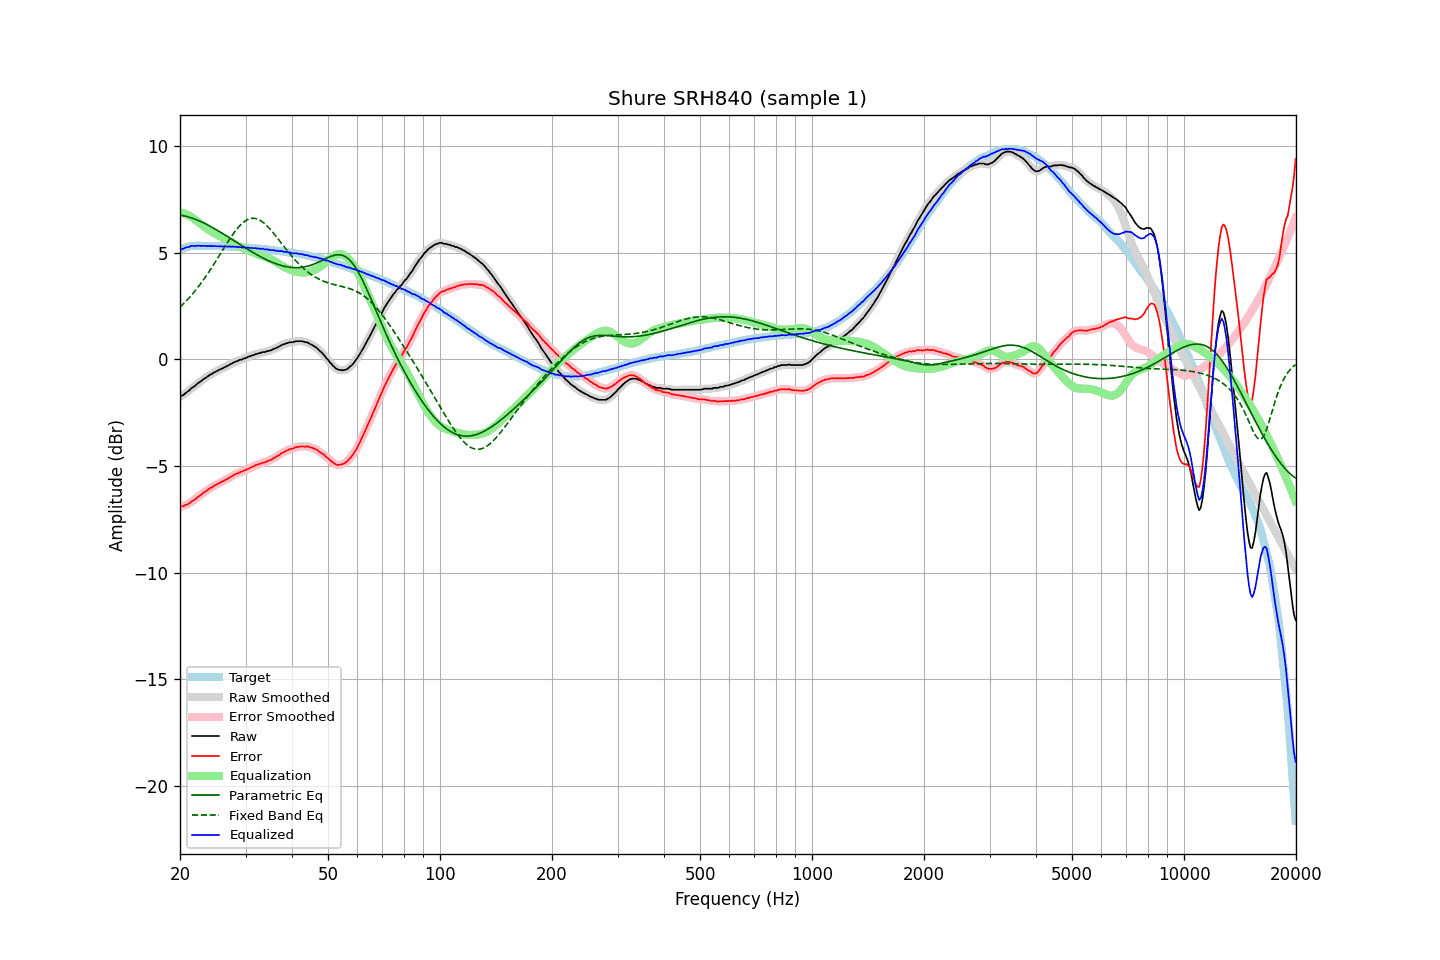

Source data for this figure (header and first rows):
frequency, raw, error, smoothed, error_smoothed, equalization, parametric_eq, fixed_band_eq, equalized_raw, equalized_smoothed, target
20.00, -1.73, -6.88, -1.74, -6.89, 6.90, 6.77, 2.45, 5.17, 5.17, 5.15
20.20, -1.70, -6.88, -1.70, -6.88, 6.88, 6.76, 2.53, 5.18, 5.18, 5.18
20.40, -1.67, -6.88, -1.66, -6.86, 6.86, 6.74, 2.60, 5.19, 5.20, 5.21
20.61, -1.60, -6.83, -1.61, -6.84, 6.83, 6.73, 2.68, 5.23, 5.22, 5.23
20.81, -1.54, -6.80, -1.55, -6.81, 6.80, 6.71, 2.75, 5.26, 5.25, 5.26
21.02, -1.49, -6.78, -1.49, -6.77, 6.76, 6.69, 2.83, 5.27, 5.28, 5.29
21.23, -1.44, -6.74, -1.43, -6.73, 6.72, 6.66, 2.92, 5.28, 5.30, 5.30
21.44, -1.35, -6.66, -1.37, -6.68, 6.68, 6.64, 3.00, 5.33, 5.31, 5.31
21.66, -1.30, -6.62, -1.31, -6.63, 6.63, 6.61, 3.09, 5.33, 5.32, 5.32
21.87, -1.26, -6.58, -1.25, -6.57, 6.57, 6.59, 3.18, 5.31, 5.33, 5.32
22.09, -1.19, -6.52, -1.19, -6.52, 6.52, 6.56, 3.27, 5.33, 5.33, 5.33
22.31, -1.12, -6.45, -1.13, -6.46, 6.46, 6.53, 3.37, 5.34, 5.33, 5.33
22.54, -1.07, -6.40, -1.07, -6.40, 6.40, 6.50, 3.47, 5.33, 5.33, 5.33
22.76, -1.02, -6.35, -1.02, -6.34, 6.35, 6.46, 3.57, 5.32, 5.33, 5.33
22.99, -0.96, -6.28, -0.96, -6.29, 6.29, 6.43, 3.67, 5.33, 5.33, 5.32
23.22, -0.90, -6.22, -0.91, -6.23, 6.23, 6.39, 3.78, 5.33, 5.32, 5.32
23.45, -0.86, -6.18, -0.86, -6.18, 6.18, 6.35, 3.88, 5.32, 5.32, 5.32
23.69, -0.81, -6.13, -0.81, -6.13, 6.13, 6.32, 3.99, 5.31, 5.32, 5.32
23.92, -0.75, -6.07, -0.76, -6.08, 6.08, 6.28, 4.11, 5.32, 5.32, 5.32
24.16, -0.70, -6.02, -0.71, -6.03, 6.03, 6.24, 4.22, 5.33, 5.32, 5.32
24.40, -0.67, -5.99, -0.66, -5.98, 5.98, 6.20, 4.34, 5.31, 5.32, 5.32
24.65, -0.61, -5.92, -0.62, -5.93, 5.94, 6.15, 4.45, 5.32, 5.32, 5.31
24.89, -0.58, -5.89, -0.58, -5.89, 5.89, 6.11, 4.57, 5.31, 5.31, 5.31
25.14, -0.54, -5.85, -0.54, -5.85, 5.85, 6.07, 4.69, 5.31, 5.31, 5.31
25.39, -0.50, -5.81, -0.50, -5.81, 5.81, 6.02, 4.82, 5.31, 5.31, 5.31
25.65, -0.46, -5.77, -0.47, -5.77, 5.77, 5.98, 4.94, 5.31, 5.31, 5.31
25.91, -0.43, -5.73, -0.43, -5.74, 5.74, 5.93, 5.06, 5.30, 5.30, 5.30
26.16, -0.40, -5.70, -0.40, -5.70, 5.70, 5.88, 5.18, 5.30, 5.30, 5.30
26.43, -0.35, -5.65, -0.36, -5.66, 5.66, 5.84, 5.30, 5.30, 5.30, 5.30
26.69, -0.32, -5.62, -0.32, -5.62, 5.61, 5.79, 5.42, 5.29, 5.30, 5.30
26.96, -0.28, -5.58, -0.28, -5.58, 5.57, 5.74, 5.54, 5.29, 5.29, 5.30
27.23, -0.23, -5.52, -0.24, -5.53, 5.53, 5.69, 5.66, 5.30, 5.29, 5.29
27.50, -0.20, -5.49, -0.20, -5.49, 5.49, 5.65, 5.77, 5.28, 5.29, 5.29
27.77, -0.15, -5.43, -0.15, -5.44, 5.45, 5.60, 5.88, 5.29, 5.29, 5.28
28.05, -0.12, -5.40, -0.12, -5.40, 5.41, 5.55, 5.98, 5.28, 5.28, 5.28
28.33, -0.08, -5.35, -0.09, -5.36, 5.37, 5.50, 6.08, 5.29, 5.28, 5.27
28.62, -0.07, -5.34, -0.06, -5.33, 5.33, 5.45, 6.17, 5.26, 5.27, 5.27
28.90, -0.02, -5.29, -0.03, -5.30, 5.30, 5.41, 6.26, 5.28, 5.27, 5.27
29.19, -0.01, -5.27, -0.01, -5.27, 5.27, 5.36, 6.33, 5.26, 5.26, 5.26
29.48, 0.02, -5.24, 0.02, -5.24, 5.24, 5.31, 6.40, 5.25, 5.26, 5.26
29.78, 0.05, -5.20, 0.04, -5.21, 5.21, 5.26, 6.46, 5.25, 5.25, 5.25
30.08, 0.07, -5.18, 0.07, -5.17, 5.17, 5.22, 6.52, 5.24, 5.25, 5.25
30.38, 0.11, -5.13, 0.10, -5.14, 5.14, 5.17, 6.56, 5.25, 5.24, 5.24
30.68, 0.14, -5.10, 0.13, -5.10, 5.10, 5.12, 6.59, 5.24, 5.24, 5.24
30.99, 0.16, -5.07, 0.16, -5.07, 5.07, 5.08, 6.61, 5.23, 5.23, 5.23
31.30, 0.20, -5.02, 0.19, -5.03, 5.03, 5.03, 6.62, 5.23, 5.23, 5.22
31.61, 0.21, -5.01, 0.22, -5.00, 5.00, 4.99, 6.62, 5.21, 5.22, 5.22
31.93, 0.26, -4.95, 0.25, -4.96, 4.97, 4.95, 6.61, 5.23, 5.21, 5.21
32.24, 0.26, -4.94, 0.27, -4.94, 4.94, 4.90, 6.59, 5.20, 5.20, 5.20
32.57, 0.30, -4.90, 0.29, -4.91, 4.91, 4.86, 6.56, 5.21, 5.20, 5.20
32.89, 0.30, -4.89, 0.31, -4.88, 4.88, 4.82, 6.52, 5.18, 5.19, 5.19
33.22, 0.34, -4.84, 0.33, -4.86, 4.86, 4.78, 6.47, 5.20, 5.19, 5.18
33.55, 0.35, -4.83, 0.34, -4.83, 4.83, 4.74, 6.41, 5.18, 5.18, 5.18
33.89, 0.35, -4.82, 0.36, -4.81, 4.81, 4.70, 6.34, 5.16, 5.17, 5.17
34.23, 0.39, -4.77, 0.38, -4.78, 4.78, 4.67, 6.27, 5.17, 5.16, 5.16
34.57, 0.40, -4.75, 0.40, -4.76, 4.75, 4.63, 6.20, 5.15, 5.15, 5.15
34.92, 0.42, -4.72, 0.42, -4.72, 4.72, 4.60, 6.11, 5.14, 5.14, 5.14
35.27, 0.44, -4.69, 0.44, -4.69, 4.68, 4.57, 6.03, 5.12, 5.13, 5.13
35.62, 0.49, -4.63, 0.48, -4.64, 4.64, 4.54, 5.94, 5.13, 5.12, 5.12
35.97, 0.51, -4.60, 0.51, -4.60, 4.60, 4.51, 5.85, 5.11, 5.11, 5.11
... 635 more rows
